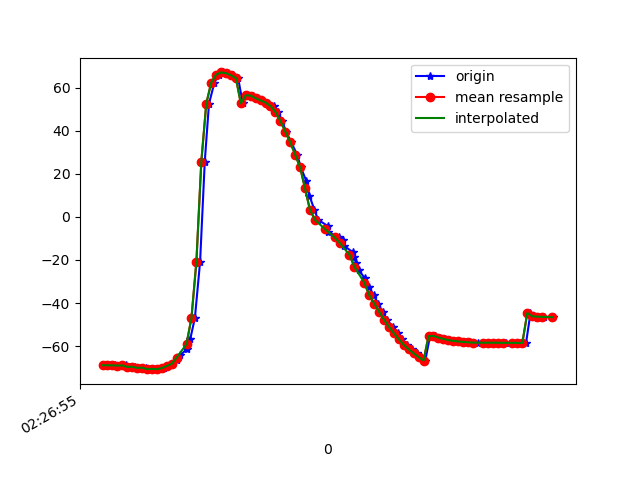

Source data for this figure (header and first rows):
1617762415901, 458052546274412, -68.80977, 15.338503, -15.162776
1617762415912, 458052565505182, -69.02, 15.51, -14.65
1617762415932, 458052584735952, -68.94, 15.42, -15.14
1617762415952, 458052603966722, -68.98, 15.52, -14.63
1617762415974, 458052623197492, -69.07, 15.63, -15.66
1617762415994, 458052642428262, -69, 15.61, -15.36
1617762416012, 458052661659032, -69.71, 16.4, -15.89
1617762416033, 458052680889802, -69.63, 16.18, -15.76
1617762416054, 458052700120572, -70.14, 16.67, -15.31
1617762416074, 458052719351342, -70.03, 16.58, -15.41
1617762416091, 458052738582112, -70.75, 17.35, -15.08
1617762416107, 458052757812882, -70.62, 17.26, -15.61
1617762416126, 458052777043652, -70.75, 17.68, -14.78
1617762416148, 458052796274422, -70.26, 18.94, -15.71
1617762416166, 458052815505192, -69.25, 22.34, -15.31
1617762416183, 458052834735962, -68.24, 28.8, -15.7
1617762416201, 458052853966732, -66.39, 36.31, -17.11
1617762416215, 458052873197502, -64.33, 44.68, -18.79
1617762416241, 458052892428272, -61.42, 53.35, -22.04
1617762416255, 458052911659042, -56.84, 62.15, -27.75
1617762416274, 458052930889812, -46.95, 70.78, -39.41
1617762416295, 458052950120582, -20.89, 77.66, -67.71
1617762416314, 458052969351352, 25.78, 78.13, -116.9
1617762416331, 458052988582122, 52.62, 72.8, -146.2
1617762416353, 458053007812892, 62.43, 66.99, -158.3
1617762416370, 458053027043662, 66.2, 62.04, -164.7
1617762416389, 458053046274432, 67.18, 58.33, -168.2
1617762416410, 458053065505202, 66.85, 56.11, -170
1617762416428, 458053084735972, 65.87, 55.13, -170.6
1617762416449, 458053103966742, 64.55, 55.02, -170.3
1617762416468, 458053123197512, 52.83, 52.41, -160.7
1617762416485, 458053142569008, 56.57, 55.56, -166.1
1617762416509, 458053161799778, 56.4, 56.5, -165.7
1617762416524, 458053181030548, 55.19, 57.01, -163.2
1617762416541, 458053200261318, 54.18, 57.91, -160
1617762416562, 458053219492088, 53.17, 59.39, -156.1
1617762416593, 458053238722858, 51.56, 61.31, -150.8
1617762416612, 458053257953628, 48.84, 63.55, -144.1
1617762416627, 458053277184398, 44.65, 65.54, -135.8
1617762416643, 458053296415168, 39.72, 66.8, -126.5
1617762416664, 458053315645938, 34.72, 67.58, -116.6
1617762416688, 458053334876708, 28.95, 68.29, -106.1
1617762416703, 458053354107478, 23.07, 68.5, -95.68
1617762416725, 458053373338248, 16.75, 68.66, -84.37
1617762416738, 458053392569018, 9.839, 68.63, -72.36
1617762416758, 458053411799788, 3.278, 67.61, -61.02
1617762416773, 458053431030558, -1.293, 65.93, -52.31
1617762416812, 458053450261328, -4.217, 64.08, -45.78
1617762416815, 458053469492098, -6.968, 62.09, -40.04
1617762416856, 458053488722868, -9.517, 60.01, -35.07
1617762416874, 458053507953638, -10.67, 52.72, -39.76
1617762416877, 458053527184408, -13.34, 55.34, -33.03
1617762416915, 458053546415178, -16.48, 56.32, -26.84
1617762416917, 458053565645948, -18.71, 55.14, -24.7
1617762416928, 458053584876718, -21.52, 53.7, -22.52
1617762416938, 458053604107488, -24.85, 51.87, -20.29
1617762416963, 458053623338258, -28.57, 49.46, -18.09
1617762416979, 458053642569028, -32.47, 46.58, -15.92
1617762416998, 458053661799798, -36.38, 43.55, -13.87
1617762417016, 458053681030568, -40.23, 40.56, -11.92
1617762417034, 458053700261338, -44.06, 37.35, -9.975
... 35 more rows
